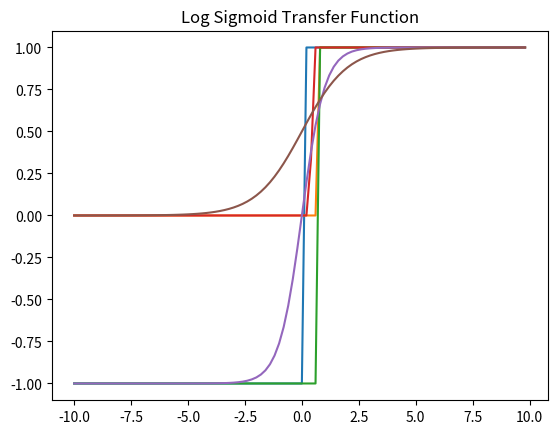

Reproduce this figure in Python.
from math import *
from matplotlib.pyplot import *
from numpy import *


def symmetric_hard_limit_transfer(x_values):
    return [1 if x >= 0 else -1 for x in x_values]


def binary_step(x_values):
    return [1 if x >= 0.6 else 0 for x in x_values]


def bipolar_step(x_values):
    return [1 if x >= 0.6 else -1 for x in x_values]


def saturating_linear_transfer(x_values):
    y_values = []
    for x in x_values:
        if x < 0.3: y_values.append(0)
        elif 0.3 <= x <= 0.6: y_values.append((x-0.3)/(0.6-0.3))
        elif x > 0.6: y_values.append(1)
    return y_values


def sigmoid_transfer(x_values):
    return [(1-exp(-2*x))/(1+exp(-2*x)) for x in x_values]


def log_sigmoid_transfer(x_values):
    return [1/(1+exp(-x)) for x in x_values]


activation_functions = [
    'symmetric_hard_limit_transfer',
    'binary_step',
    'bipolar_step',
    'saturating_linear_transfer',
    'sigmoid_transfer',
    'log_sigmoid_transfer'
]


for activation_function in activation_functions:
    x_values = arange(-10., 10., 0.2)
    y_values = globals()[activation_function](x_values)
    title(' '.join([word.capitalize() for word in activation_function.split('_')]+['Function']))
    plot(x_values, y_values)
    show()
